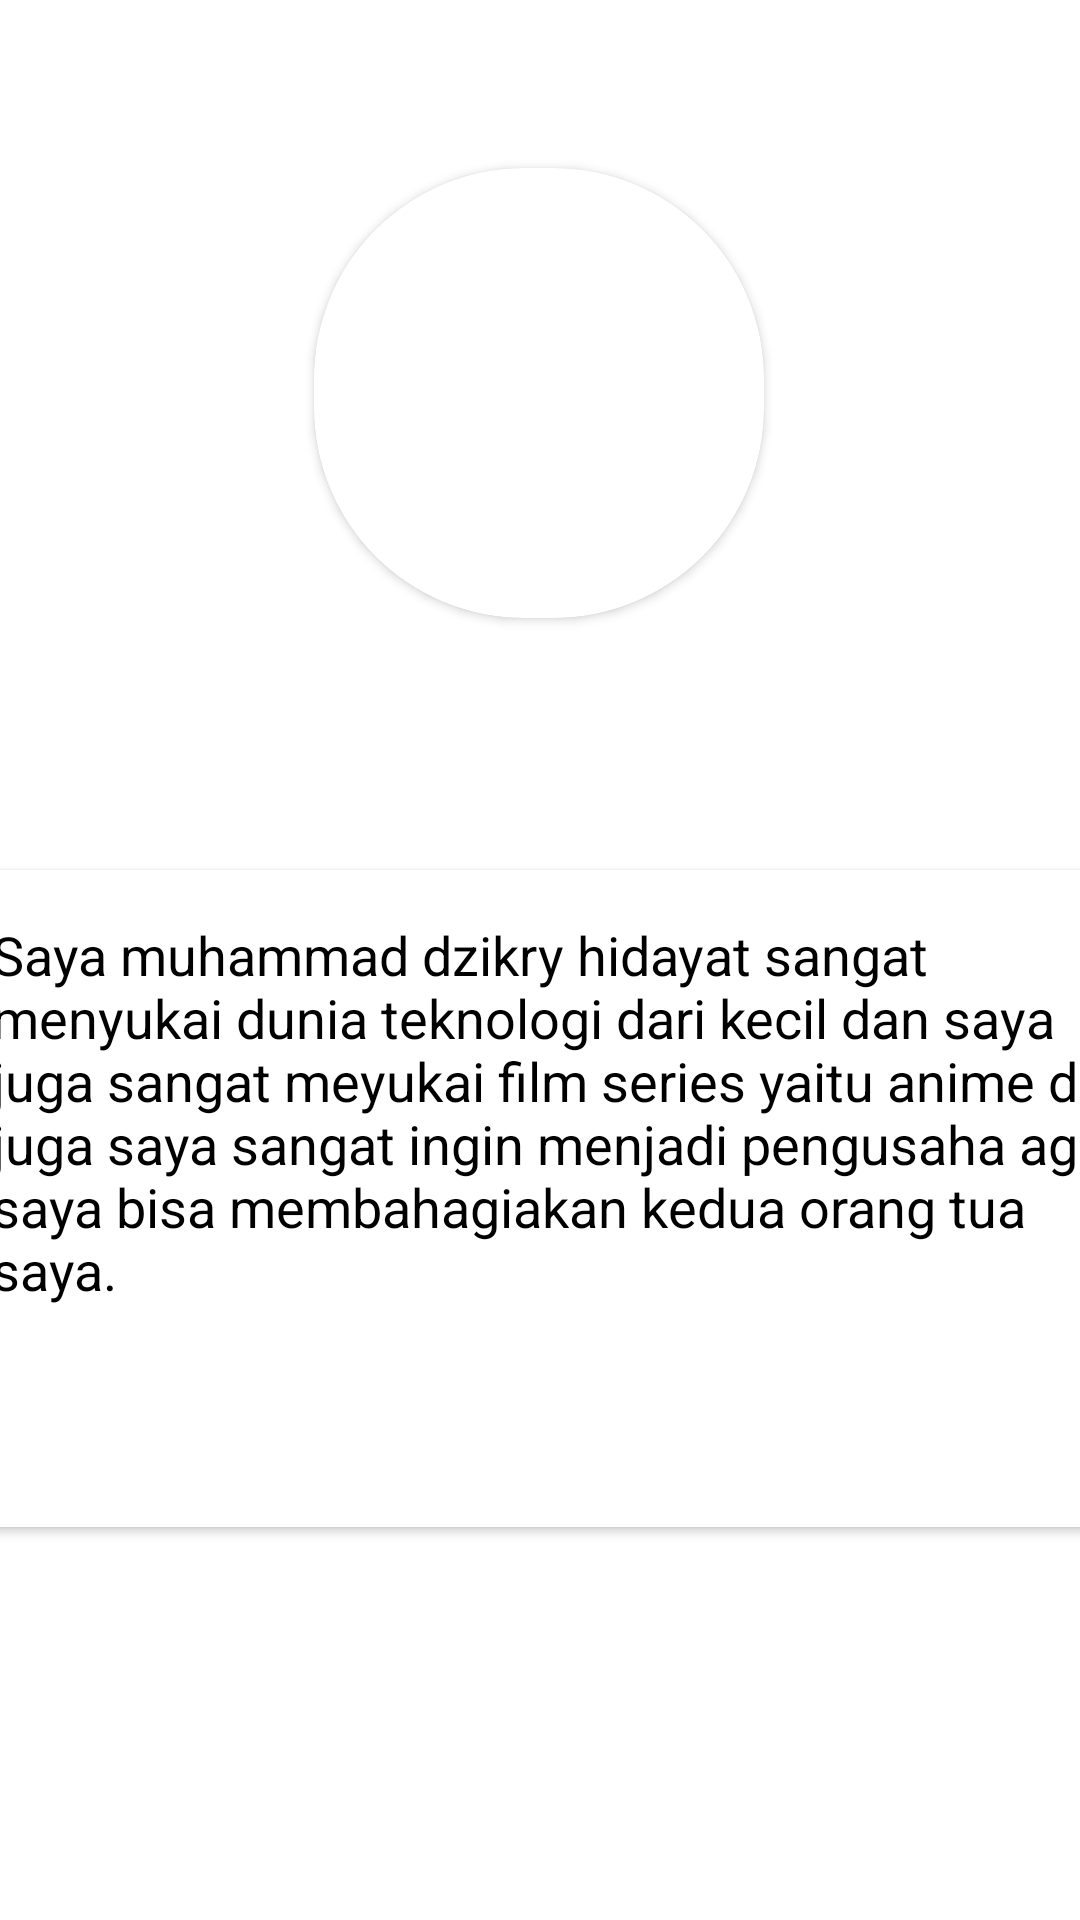

The Android layout XML behind this screen, and the referenced resources:
<!-- AndroidManifest.xml: application theme Theme.MakananApp -->
<!-- res/layout/fragment_profile.xml -->
<?xml version="1.0" encoding="utf-8"?>
<androidx.constraintlayout.widget.ConstraintLayout xmlns:android="http://schemas.android.com/apk/res/android"
    xmlns:app="http://schemas.android.com/apk/res-auto"
    xmlns:tools="http://schemas.android.com/tools"
    android:layout_width="match_parent"
    android:layout_height="match_parent"
    tools:context=".fragment.ProfileFragment">


    <androidx.cardview.widget.CardView
        android:id="@+id/cardView"
        android:layout_width="150dp"
        android:layout_height="150dp"
        android:layout_marginTop="56dp"
        app:cardCornerRadius="70dp"
        app:layout_constraintEnd_toEndOf="parent"
        app:layout_constraintHorizontal_bias="0.498"
        app:layout_constraintStart_toStartOf="parent"
        app:layout_constraintTop_toTopOf="parent">

        <ImageView
            android:id="@+id/imageView2"
            android:layout_width="wrap_content"
            android:layout_height="wrap_content"
            android:scaleType="centerCrop"
            android:src="@drawable/z" />
    </androidx.cardview.widget.CardView>

    <androidx.cardview.widget.CardView
        android:layout_width="392dp"
        android:layout_height="219dp"
        android:layout_marginStart="8dp"
        android:layout_marginTop="84dp"
        android:layout_marginEnd="8dp"
        app:layout_constraintEnd_toEndOf="parent"
        app:layout_constraintHorizontal_bias="0.333"
        app:layout_constraintStart_toStartOf="parent"
        app:layout_constraintTop_toBottomOf="@+id/cardView" >

        <androidx.constraintlayout.widget.ConstraintLayout
            android:layout_width="match_parent"
            android:layout_height="match_parent">

            <TextView
                android:id="@+id/textView2"
                android:layout_width="383dp"
                android:layout_height="129dp"
                android:layout_marginStart="8dp"
                android:layout_marginTop="16dp"
                android:layout_marginEnd="8dp"
                android:text="Saya muhammad dzikry hidayat sangat menyukai dunia teknologi dari kecil dan saya juga sangat meyukai film series yaitu anime dan juga saya sangat ingin menjadi pengusaha agar saya bisa membahagiakan kedua orang tua saya."
                android:textSize="18dp"
                android:textColor="@color/black"
                app:layout_constraintEnd_toEndOf="parent"
                app:layout_constraintStart_toStartOf="parent"
                app:layout_constraintTop_toTopOf="parent" />
        </androidx.constraintlayout.widget.ConstraintLayout>
    </androidx.cardview.widget.CardView>
</androidx.constraintlayout.widget.ConstraintLayout>
<!-- resources referenced by this layout -->
<resources>
  <style name="Theme.MakananApp" parent="Theme.MaterialComponents.DayNight.DarkActionBar">
          
          <item name="colorPrimary">@color/purple_500</item>
          <item name="colorPrimaryVariant">@color/purple_700</item>
          <item name="colorOnPrimary">@color/white</item>
          
          <item name="colorSecondary">@color/teal_200</item>
          <item name="colorSecondaryVariant">@color/teal_700</item>
          <item name="colorOnSecondary">@color/black</item>
          
          <item name="android:statusBarColor" tools:targetApi="l">?attr/colorPrimaryVariant</item>
          
      </style>
  <!-- not gathered from this repository: default colours our renderer supplied (Android Studio template values) -->
  <color name="purple_500">#FF6200EE</color>
  <color name="purple_700">#FF3700B3</color>
  <color name="teal_200">#FF03DAC5</color>
  <color name="teal_700">#FF018786</color>
  <color name="black">#FF000000</color>
  <color name="white">#FFFFFFFF</color>
</resources>
